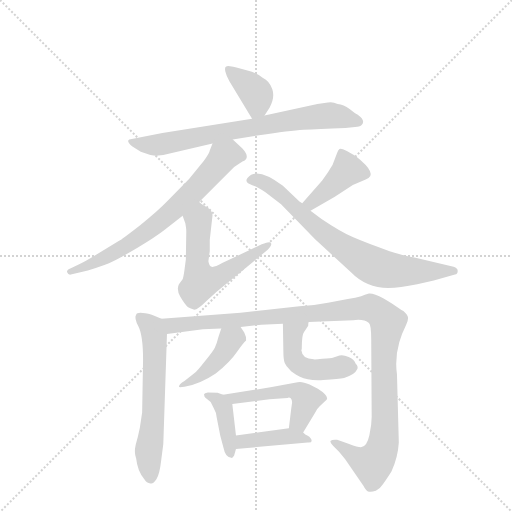
t = 0.00 s
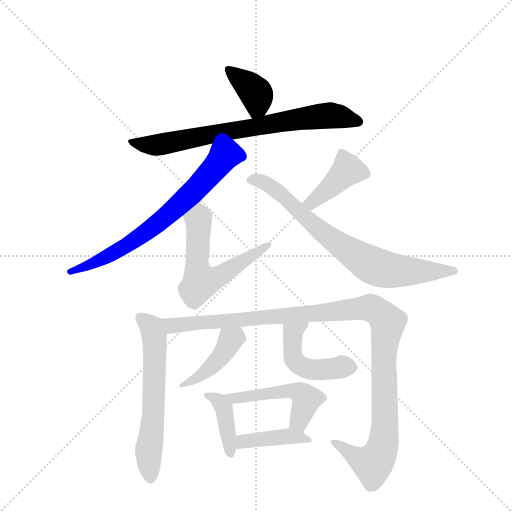
t = 1.89 s
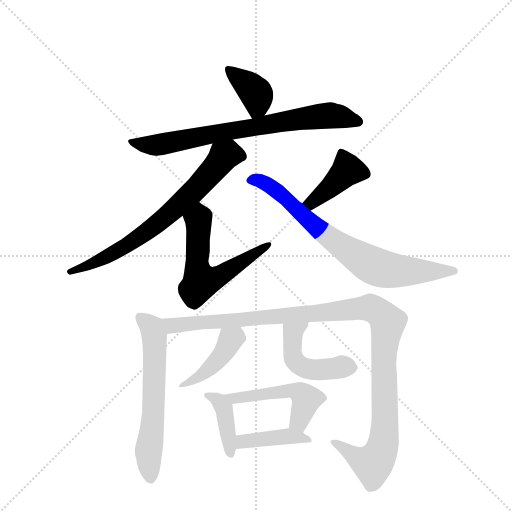
t = 3.78 s
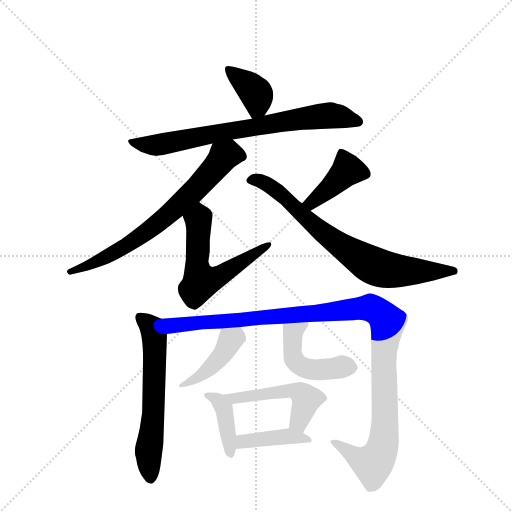
t = 5.67 s
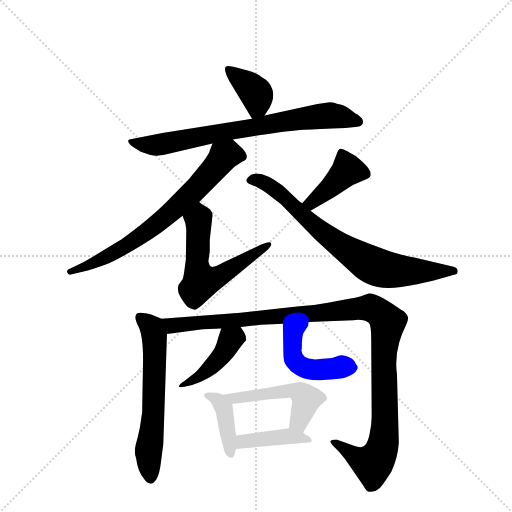
t = 7.57 s
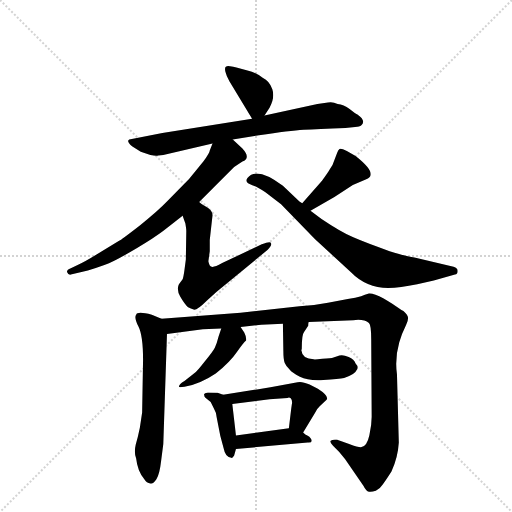
t = 9.46 s

The animated SVG that drew these frames (rendered in a browser with its animation timeline set to each time). Animation: 13 CSS @keyframes rules; one cycle of 9.46 s.

<svg version="1.1" viewBox="0 0 1024 1024" xmlns="http://www.w3.org/2000/svg">
  <g stroke="lightgray" stroke-dasharray="1,1" stroke-width="1" transform="scale(4, 4)">
    <line x1="0" y1="0" x2="256" y2="256"></line>
    <line x1="256" y1="0" x2="0" y2="256"></line>
    <line x1="128" y1="0" x2="128" y2="256"></line>
    <line x1="0" y1="128" x2="256" y2="128"></line>
  </g>
  <g transform="scale(0.92, -0.92) translate(60, -900)">
    <style type="text/css">
      
        @keyframes keyframes0 {
          from {
            stroke: blue;
            stroke-dashoffset: 381;
            stroke-width: 128;
          }
          55% {
            animation-timing-function: step-end;
            stroke: blue;
            stroke-dashoffset: 0;
            stroke-width: 128;
          }
          to {
            stroke: black;
            stroke-width: 1024;
          }
        }
        #make-me-a-hanzi-animation-0 {
          animation: keyframes0 0.56005859375s both;
          animation-delay: 0s;
          animation-timing-function: linear;
        }
      
        @keyframes keyframes1 {
          from {
            stroke: blue;
            stroke-dashoffset: 752;
            stroke-width: 128;
          }
          71% {
            animation-timing-function: step-end;
            stroke: blue;
            stroke-dashoffset: 0;
            stroke-width: 128;
          }
          to {
            stroke: black;
            stroke-width: 1024;
          }
        }
        #make-me-a-hanzi-animation-1 {
          animation: keyframes1 0.8619791666666666s both;
          animation-delay: 0.56005859375s;
          animation-timing-function: linear;
        }
      
        @keyframes keyframes2 {
          from {
            stroke: blue;
            stroke-dashoffset: 715;
            stroke-width: 128;
          }
          70% {
            animation-timing-function: step-end;
            stroke: blue;
            stroke-dashoffset: 0;
            stroke-width: 128;
          }
          to {
            stroke: black;
            stroke-width: 1024;
          }
        }
        #make-me-a-hanzi-animation-2 {
          animation: keyframes2 0.8318684895833334s both;
          animation-delay: 1.4220377604166665s;
          animation-timing-function: linear;
        }
      
        @keyframes keyframes3 {
          from {
            stroke: blue;
            stroke-dashoffset: 588;
            stroke-width: 128;
          }
          66% {
            animation-timing-function: step-end;
            stroke: blue;
            stroke-dashoffset: 0;
            stroke-width: 128;
          }
          to {
            stroke: black;
            stroke-width: 1024;
          }
        }
        #make-me-a-hanzi-animation-3 {
          animation: keyframes3 0.728515625s both;
          animation-delay: 2.25390625s;
          animation-timing-function: linear;
        }
      
        @keyframes keyframes4 {
          from {
            stroke: blue;
            stroke-dashoffset: 414;
            stroke-width: 128;
          }
          57% {
            animation-timing-function: step-end;
            stroke: blue;
            stroke-dashoffset: 0;
            stroke-width: 128;
          }
          to {
            stroke: black;
            stroke-width: 1024;
          }
        }
        #make-me-a-hanzi-animation-4 {
          animation: keyframes4 0.5869140625s both;
          animation-delay: 2.982421875s;
          animation-timing-function: linear;
        }
      
        @keyframes keyframes5 {
          from {
            stroke: blue;
            stroke-dashoffset: 760;
            stroke-width: 128;
          }
          71% {
            animation-timing-function: step-end;
            stroke: blue;
            stroke-dashoffset: 0;
            stroke-width: 128;
          }
          to {
            stroke: black;
            stroke-width: 1024;
          }
        }
        #make-me-a-hanzi-animation-5 {
          animation: keyframes5 0.8684895833333334s both;
          animation-delay: 3.5693359375s;
          animation-timing-function: linear;
        }
      
        @keyframes keyframes6 {
          from {
            stroke: blue;
            stroke-dashoffset: 617;
            stroke-width: 128;
          }
          67% {
            animation-timing-function: step-end;
            stroke: blue;
            stroke-dashoffset: 0;
            stroke-width: 128;
          }
          to {
            stroke: black;
            stroke-width: 1024;
          }
        }
        #make-me-a-hanzi-animation-6 {
          animation: keyframes6 0.7521158854166666s both;
          animation-delay: 4.437825520833333s;
          animation-timing-function: linear;
        }
      
        @keyframes keyframes7 {
          from {
            stroke: blue;
            stroke-dashoffset: 1167;
            stroke-width: 128;
          }
          79% {
            animation-timing-function: step-end;
            stroke: blue;
            stroke-dashoffset: 0;
            stroke-width: 128;
          }
          to {
            stroke: black;
            stroke-width: 1024;
          }
        }
        #make-me-a-hanzi-animation-7 {
          animation: keyframes7 1.19970703125s both;
          animation-delay: 5.18994140625s;
          animation-timing-function: linear;
        }
      
        @keyframes keyframes8 {
          from {
            stroke: blue;
            stroke-dashoffset: 434;
            stroke-width: 128;
          }
          59% {
            animation-timing-function: step-end;
            stroke: blue;
            stroke-dashoffset: 0;
            stroke-width: 128;
          }
          to {
            stroke: black;
            stroke-width: 1024;
          }
        }
        #make-me-a-hanzi-animation-8 {
          animation: keyframes8 0.6031901041666666s both;
          animation-delay: 6.3896484375s;
          animation-timing-function: linear;
        }
      
        @keyframes keyframes9 {
          from {
            stroke: blue;
            stroke-dashoffset: 477;
            stroke-width: 128;
          }
          61% {
            animation-timing-function: step-end;
            stroke: blue;
            stroke-dashoffset: 0;
            stroke-width: 128;
          }
          to {
            stroke: black;
            stroke-width: 1024;
          }
        }
        #make-me-a-hanzi-animation-9 {
          animation: keyframes9 0.63818359375s both;
          animation-delay: 6.992838541666667s;
          animation-timing-function: linear;
        }
      
        @keyframes keyframes10 {
          from {
            stroke: blue;
            stroke-dashoffset: 404;
            stroke-width: 128;
          }
          57% {
            animation-timing-function: step-end;
            stroke: blue;
            stroke-dashoffset: 0;
            stroke-width: 128;
          }
          to {
            stroke: black;
            stroke-width: 1024;
          }
        }
        #make-me-a-hanzi-animation-10 {
          animation: keyframes10 0.5787760416666666s both;
          animation-delay: 7.631022135416667s;
          animation-timing-function: linear;
        }
      
        @keyframes keyframes11 {
          from {
            stroke: blue;
            stroke-dashoffset: 506;
            stroke-width: 128;
          }
          62% {
            animation-timing-function: step-end;
            stroke: blue;
            stroke-dashoffset: 0;
            stroke-width: 128;
          }
          to {
            stroke: black;
            stroke-width: 1024;
          }
        }
        #make-me-a-hanzi-animation-11 {
          animation: keyframes11 0.6617838541666666s both;
          animation-delay: 8.209798177083334s;
          animation-timing-function: linear;
        }
      
        @keyframes keyframes12 {
          from {
            stroke: blue;
            stroke-dashoffset: 410;
            stroke-width: 128;
          }
          57% {
            animation-timing-function: step-end;
            stroke: blue;
            stroke-dashoffset: 0;
            stroke-width: 128;
          }
          to {
            stroke: black;
            stroke-width: 1024;
          }
        }
        #make-me-a-hanzi-animation-12 {
          animation: keyframes12 0.5836588541666666s both;
          animation-delay: 8.87158203125s;
          animation-timing-function: linear;
        }
      
    </style>
    
      <path d="M 515 649 L 526 666 Q 538 688 532 706 Q 526 724 511 731 Q 496 743 478 747 L 454 753 Q 447 755 440 756 Q 434 757 431 755 Q 428 753 430 744 Q 432 735 439 723 L 488 642 C 499 624 499 624 515 649 Z" fill="lightgray"></path>
    
      <path d="M 446 597 L 503 606 Q 570 616 600 618 Q 630 620 691 622 L 712 624 Q 722 624 725 627 Q 737 637 717 651 Q 714 652 700 663 Q 687 673 674 674 Q 663 679 653 677 L 630 674 L 515 649 L 488 642 L 293 611 L 221 597 Q 214 593 227 582 L 246 570 L 267 563 Q 280 560 284 562 Q 288 563 295 563 L 402 588 L 446 597 Z" fill="lightgray"></path>
    
      <path d="M 373 461 L 449 537 L 467 549 Q 486 556 467 577 L 446 597 C 424 618 413 616 402 588 L 396 573 Q 396 568 382 549 L 351 511 L 304 463 Q 283 441 244 410 Q 204 379 198 376 L 149 346 Q 123 330 111 325 L 94 317 Q 84 313 86 308 Q 88 302 94 303 L 131 312 Q 171 324 186 332 Q 201 339 238 361 Q 275 383 296 399 L 337 431 L 373 461 Z" fill="lightgray"></path>
    
      <path d="M 529 371 Q 529 377 509 369 L 423 328 Q 405 318 400 320 Q 395 321 393 332 L 396 354 L 396 378 L 402 432 Q 402 443 389 450 Q 377 457 373 461 C 349 479 327 459 337 431 L 343 414 Q 345 402 345 398 L 344 336 L 341 313 Q 339 298 337 293 L 329 282 Q 323 271 332 255 Q 342 238 349 232 Q 355 229 361 227 Q 368 225 390 247 L 411 266 L 522 357 Q 532 368 529 371 Z" fill="lightgray"></path>
    
      <path d="M 615 442 L 667 472 L 707 498 L 735 510 Q 765 520 713 561 L 694 572 Q 681 578 678 576 Q 675 573 673 568 L 667 552 Q 664 541 657 532 Q 653 525 640 507 L 597 458 C 577 435 589 427 615 442 Z" fill="lightgray"></path>
    
      <path d="M 639 424 L 615 442 L 597 458 L 591 462 L 555 496 Q 498 539 478 513 Q 470 503 490 497 Q 499 494 517 482 L 551 456 L 625 380 L 703 308 Q 736 274 784 274 Q 809 274 847 282 L 883 290 L 929 303 Q 935 304 935 311 Q 935 317 926 320 L 841 340 Q 823 343 787 354 Q 738 371 708 384 Q 679 397 639 424 Z" fill="lightgray"></path>
    
      <path d="M 291 207 L 270 216 Q 238 224 236 216 Q 231 210 241 190 Q 251 170 251 118 L 249 3 L 244 -30 Q 240 -50 235 -67 Q 231 -84 236 -97 Q 239 -124 253 -141 Q 259 -151 267 -151 Q 273 -153 280 -142 Q 287 -131 290 -104 L 295 -65 L 303 174 C 304 201 304 201 291 207 Z" fill="lightgray"></path>
    
      <path d="M 463 189 L 508 194 L 555 196 L 611 200 L 708 204 Q 731 207 742 198 Q 747 194 747 162 L 748 -6 Q 748 -24 743 -46 Q 738 -69 726 -72 Q 720 -73 699 -65 L 673 -56 Q 662 -55 659 -58 Q 656 -61 664 -69 L 677 -82 L 690 -98 L 730 -156 Q 736 -168 742 -169 Q 748 -170 757 -167 Q 768 -160 772 -153 Q 777 -147 791 -125 Q 805 -95 807 -62 L 803 86 Q 798 121 808 156 L 814 174 L 823 194 Q 827 201 827 208 Q 828 214 817 224 Q 812 226 804 232 Q 796 238 774 251 Q 752 263 742 262 Q 733 260 725 256 Q 714 253 696 250 L 653 242 Q 622 236 591 234 L 463 220 L 291 207 C 261 205 273 170 303 174 L 381 184 L 421 186 L 463 189 Z" fill="lightgray"></path>
    
      <path d="M 421 186 L 415 168 Q 411 152 407 144 Q 403 136 385 114 Q 368 92 363 89 L 341 72 Q 329 65 329 59 Q 329 57 341 59 Q 375 65 409 88 Q 441 114 455 135 Q 469 155 475 160 Q 476 167 471 177 L 463 189 C 446 214 430 214 421 186 Z" fill="lightgray"></path>
    
      <path d="M 555 196 L 556 137 Q 556 118 559 111 Q 562 104 570 96 Q 574 90 592 81 Q 610 72 643 74 Q 677 76 688 78 Q 713 87 715 95 Q 721 102 713 110 Q 710 119 698 124 Q 686 129 678 127 L 665 123 Q 660 121 641 120 Q 623 118 622 119 Q 597 119 595 139 L 596 141 Q 596 173 601 178 L 610 192 Q 610 197 611 200 C 615 230 554 226 555 196 Z" fill="lightgray"></path>
    
      <path d="M 413 46 L 392 47 L 386 45 Q 382 43 384 41 Q 384 38 386 36 L 398 26 L 405 12 Q 410 4 411 -7 L 419 -48 L 426 -74 Q 430 -95 443 -95 Q 444 -97 449 -90 L 453 -76 L 453 -47 L 445 22 C 443 36 443 36 425 42 L 413 46 Z" fill="lightgray"></path>
    
      <path d="M 599 -40 L 624 1 Q 628 11 635 17 L 650 31 Q 656 39 631 55 L 613 64 Q 595 72 587 69 L 528 58 L 425 42 C 395 37 415 18 445 22 L 526 32 L 565 35 Q 569 37 572 34 Q 575 31 575 25 L 573 11 L 568 -31 C 564 -61 583 -66 599 -40 Z" fill="lightgray"></path>
    
      <path d="M 453 -76 L 609 -62 Q 621 -63 616 -54 Q 613 -49 608 -47 Q 604 -45 599 -40 C 586 -28 586 -28 568 -31 L 453 -47 C 423 -51 423 -79 453 -76 Z" fill="lightgray"></path>
    
    
      <clipPath id="make-me-a-hanzi-clip-0">
        <path d="M 515 649 L 526 666 Q 538 688 532 706 Q 526 724 511 731 Q 496 743 478 747 L 454 753 Q 447 755 440 756 Q 434 757 431 755 Q 428 753 430 744 Q 432 735 439 723 L 488 642 C 499 624 499 624 515 649 Z"></path>
      </clipPath>
      <path clip-path="url(#make-me-a-hanzi-clip-0)" d="M 436 749 L 497 696 L 500 670 L 492 654" fill="none" id="make-me-a-hanzi-animation-0" stroke-dasharray="253 506" stroke-linecap="round"></path>
    
      <clipPath id="make-me-a-hanzi-clip-1">
        <path d="M 446 597 L 503 606 Q 570 616 600 618 Q 630 620 691 622 L 712 624 Q 722 624 725 627 Q 737 637 717 651 Q 714 652 700 663 Q 687 673 674 674 Q 663 679 653 677 L 630 674 L 515 649 L 488 642 L 293 611 L 221 597 Q 214 593 227 582 L 246 570 L 267 563 Q 280 560 284 562 Q 288 563 295 563 L 402 588 L 446 597 Z"></path>
      </clipPath>
      <path clip-path="url(#make-me-a-hanzi-clip-1)" d="M 228 591 L 268 584 L 297 587 L 639 648 L 674 648 L 716 637" fill="none" id="make-me-a-hanzi-animation-1" stroke-dasharray="624 1248" stroke-linecap="round"></path>
    
      <clipPath id="make-me-a-hanzi-clip-2">
        <path d="M 373 461 L 449 537 L 467 549 Q 486 556 467 577 L 446 597 C 424 618 413 616 402 588 L 396 573 Q 396 568 382 549 L 351 511 L 304 463 Q 283 441 244 410 Q 204 379 198 376 L 149 346 Q 123 330 111 325 L 94 317 Q 84 313 86 308 Q 88 302 94 303 L 131 312 Q 171 324 186 332 Q 201 339 238 361 Q 275 383 296 399 L 337 431 L 373 461 Z"></path>
      </clipPath>
      <path clip-path="url(#make-me-a-hanzi-clip-2)" d="M 462 563 L 430 562 L 340 464 L 236 380 L 137 324 L 93 310" fill="none" id="make-me-a-hanzi-animation-2" stroke-dasharray="587 1174" stroke-linecap="round"></path>
    
      <clipPath id="make-me-a-hanzi-clip-3">
        <path d="M 529 371 Q 529 377 509 369 L 423 328 Q 405 318 400 320 Q 395 321 393 332 L 396 354 L 396 378 L 402 432 Q 402 443 389 450 Q 377 457 373 461 C 349 479 327 459 337 431 L 343 414 Q 345 402 345 398 L 344 336 L 341 313 Q 339 298 337 293 L 329 282 Q 323 271 332 255 Q 342 238 349 232 Q 355 229 361 227 Q 368 225 390 247 L 411 266 L 522 357 Q 532 368 529 371 Z"></path>
      </clipPath>
      <path clip-path="url(#make-me-a-hanzi-clip-3)" d="M 371 452 L 375 438 L 368 327 L 377 288 L 415 298 L 523 365" fill="none" id="make-me-a-hanzi-animation-3" stroke-dasharray="460 920" stroke-linecap="round"></path>
    
      <clipPath id="make-me-a-hanzi-clip-4">
        <path d="M 615 442 L 667 472 L 707 498 L 735 510 Q 765 520 713 561 L 694 572 Q 681 578 678 576 Q 675 573 673 568 L 667 552 Q 664 541 657 532 Q 653 525 640 507 L 597 458 C 577 435 589 427 615 442 Z"></path>
      </clipPath>
      <path clip-path="url(#make-me-a-hanzi-clip-4)" d="M 681 569 L 696 531 L 627 466 L 606 459" fill="none" id="make-me-a-hanzi-animation-4" stroke-dasharray="286 572" stroke-linecap="round"></path>
    
      <clipPath id="make-me-a-hanzi-clip-5">
        <path d="M 639 424 L 615 442 L 597 458 L 591 462 L 555 496 Q 498 539 478 513 Q 470 503 490 497 Q 499 494 517 482 L 551 456 L 625 380 L 703 308 Q 736 274 784 274 Q 809 274 847 282 L 883 290 L 929 303 Q 935 304 935 311 Q 935 317 926 320 L 841 340 Q 823 343 787 354 Q 738 371 708 384 Q 679 397 639 424 Z"></path>
      </clipPath>
      <path clip-path="url(#make-me-a-hanzi-clip-5)" d="M 487 507 L 496 510 L 536 491 L 646 391 L 743 326 L 789 313 L 926 311" fill="none" id="make-me-a-hanzi-animation-5" stroke-dasharray="632 1264" stroke-linecap="round"></path>
    
      <clipPath id="make-me-a-hanzi-clip-6">
        <path d="M 291 207 L 270 216 Q 238 224 236 216 Q 231 210 241 190 Q 251 170 251 118 L 249 3 L 244 -30 Q 240 -50 235 -67 Q 231 -84 236 -97 Q 239 -124 253 -141 Q 259 -151 267 -151 Q 273 -153 280 -142 Q 287 -131 290 -104 L 295 -65 L 303 174 C 304 201 304 201 291 207 Z"></path>
      </clipPath>
      <path clip-path="url(#make-me-a-hanzi-clip-6)" d="M 244 210 L 270 187 L 275 170 L 274 7 L 263 -78 L 267 -138" fill="none" id="make-me-a-hanzi-animation-6" stroke-dasharray="489 978" stroke-linecap="round"></path>
    
      <clipPath id="make-me-a-hanzi-clip-7">
        <path d="M 463 189 L 508 194 L 555 196 L 611 200 L 708 204 Q 731 207 742 198 Q 747 194 747 162 L 748 -6 Q 748 -24 743 -46 Q 738 -69 726 -72 Q 720 -73 699 -65 L 673 -56 Q 662 -55 659 -58 Q 656 -61 664 -69 L 677 -82 L 690 -98 L 730 -156 Q 736 -168 742 -169 Q 748 -170 757 -167 Q 768 -160 772 -153 Q 777 -147 791 -125 Q 805 -95 807 -62 L 803 86 Q 798 121 808 156 L 814 174 L 823 194 Q 827 201 827 208 Q 828 214 817 224 Q 812 226 804 232 Q 796 238 774 251 Q 752 263 742 262 Q 733 260 725 256 Q 714 253 696 250 L 653 242 Q 622 236 591 234 L 463 220 L 291 207 C 261 205 273 170 303 174 L 381 184 L 421 186 L 463 189 Z"></path>
      </clipPath>
      <path clip-path="url(#make-me-a-hanzi-clip-7)" d="M 299 204 L 324 192 L 708 229 L 746 231 L 765 221 L 783 199 L 775 139 L 776 -41 L 767 -85 L 750 -108 L 740 -106 L 667 -61" fill="none" id="make-me-a-hanzi-animation-7" stroke-dasharray="1039 2078" stroke-linecap="round"></path>
    
      <clipPath id="make-me-a-hanzi-clip-8">
        <path d="M 421 186 L 415 168 Q 411 152 407 144 Q 403 136 385 114 Q 368 92 363 89 L 341 72 Q 329 65 329 59 Q 329 57 341 59 Q 375 65 409 88 Q 441 114 455 135 Q 469 155 475 160 Q 476 167 471 177 L 463 189 C 446 214 430 214 421 186 Z"></path>
      </clipPath>
      <path clip-path="url(#make-me-a-hanzi-clip-8)" d="M 467 163 L 457 167 L 441 161 L 422 127 L 403 107 L 371 79 L 335 60" fill="none" id="make-me-a-hanzi-animation-8" stroke-dasharray="306 612" stroke-linecap="round"></path>
    
      <clipPath id="make-me-a-hanzi-clip-9">
        <path d="M 555 196 L 556 137 Q 556 118 559 111 Q 562 104 570 96 Q 574 90 592 81 Q 610 72 643 74 Q 677 76 688 78 Q 713 87 715 95 Q 721 102 713 110 Q 710 119 698 124 Q 686 129 678 127 L 665 123 Q 660 121 641 120 Q 623 118 622 119 Q 597 119 595 139 L 596 141 Q 596 173 601 178 L 610 192 Q 610 197 611 200 C 615 230 554 226 555 196 Z"></path>
      </clipPath>
      <path clip-path="url(#make-me-a-hanzi-clip-9)" d="M 604 197 L 576 174 L 577 127 L 583 114 L 595 103 L 624 96 L 701 101" fill="none" id="make-me-a-hanzi-animation-9" stroke-dasharray="349 698" stroke-linecap="round"></path>
    
      <clipPath id="make-me-a-hanzi-clip-10">
        <path d="M 413 46 L 392 47 L 386 45 Q 382 43 384 41 Q 384 38 386 36 L 398 26 L 405 12 Q 410 4 411 -7 L 419 -48 L 426 -74 Q 430 -95 443 -95 Q 444 -97 449 -90 L 453 -76 L 453 -47 L 445 22 C 443 36 443 36 425 42 L 413 46 Z"></path>
      </clipPath>
      <path clip-path="url(#make-me-a-hanzi-clip-10)" d="M 390 41 L 414 30 L 427 13 L 441 -86" fill="none" id="make-me-a-hanzi-animation-10" stroke-dasharray="276 552" stroke-linecap="round"></path>
    
      <clipPath id="make-me-a-hanzi-clip-11">
        <path d="M 599 -40 L 624 1 Q 628 11 635 17 L 650 31 Q 656 39 631 55 L 613 64 Q 595 72 587 69 L 528 58 L 425 42 C 395 37 415 18 445 22 L 526 32 L 565 35 Q 569 37 572 34 Q 575 31 575 25 L 573 11 L 568 -31 C 564 -61 583 -66 599 -40 Z"></path>
      </clipPath>
      <path clip-path="url(#make-me-a-hanzi-clip-11)" d="M 433 40 L 450 34 L 567 51 L 593 46 L 606 32 L 589 -18 L 575 -25" fill="none" id="make-me-a-hanzi-animation-11" stroke-dasharray="378 756" stroke-linecap="round"></path>
    
      <clipPath id="make-me-a-hanzi-clip-12">
        <path d="M 453 -76 L 609 -62 Q 621 -63 616 -54 Q 613 -49 608 -47 Q 604 -45 599 -40 C 586 -28 586 -28 568 -31 L 453 -47 C 423 -51 423 -79 453 -76 Z"></path>
      </clipPath>
      <path clip-path="url(#make-me-a-hanzi-clip-12)" d="M 460 -69 L 468 -60 L 563 -48 L 609 -54" fill="none" id="make-me-a-hanzi-animation-12" stroke-dasharray="282 564" stroke-linecap="round"></path>
    
  </g>
</svg>
